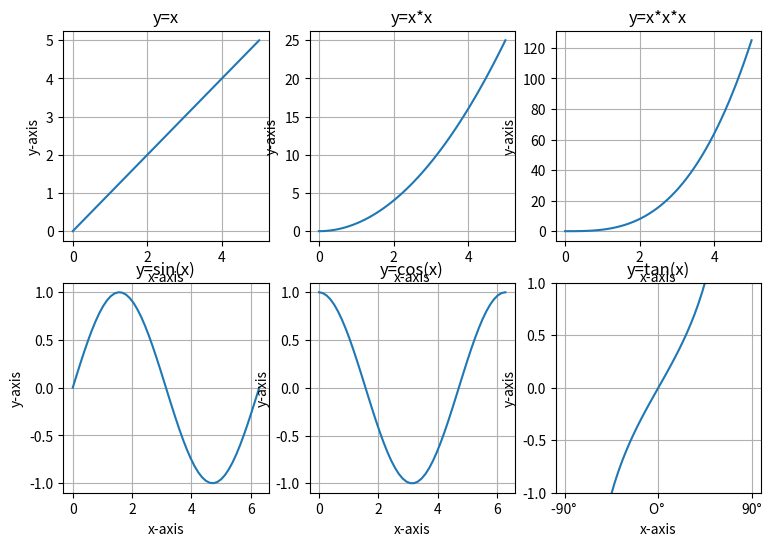

Generate this figure with matplotlib:
# -*- coding: utf-8 -*-
# author:Gary
import numpy as np
import matplotlib.pyplot as plt


def E7_15():
    # ********可视化基本使用:综合练习*******#
    x_upper = np.linspace(0, 5)
    x_lower = np.linspace(0, 2 * np.pi)
    x_tan = np.linspace(-np.pi / 2, np.pi / 2)
    positions_upper = [i for i in range(5)]
    positions_lower = [0, np.pi / 2, np.pi, np.pi * 3 / 2, np.pi * 2]
    positions_tan = [-np.pi / 2, 0, np.pi / 2]
    labels_upper = [i for i in range(5)]
    labels_lower = ["O°", "90°", "180°", "270°", "360°"]
    labels_tan = ["-90° ", "O° ", "90°"]
    # 生成Figure对象
    fig = plt.figure(figsize=(9, 6))
    # 请生成2x3布局、分别使用不同数学函数的图形

    # (1)完成2x3的布局，上面一行从左至右是y=x、y=x*x、y=x*x*x，下面一行是y=sin(x)、y=cos(x)、y=tan(x)等，共计六个子图的图形;

    # (2)各个子图里给出适当的标题和网格线;

    # (3)准备完毕的诸变量中，带有_upper后缀的变量用于第一行的相关子图，带有_lower后缀的变量用于第二行的相关子图;但其中y=tan(x)的范围与其它子图不相同，使用_tan后缀的变量中的数据。

    y_x = fig.add_subplot(2, 3, 1)
    y_x.grid(True)
    # 设置子图标题
    y_x.set_title("y=x")
    # 设置x，y轴的标题
    y_x.set_xlabel("x-axis")
    y_x.set_ylabel("y-axis")
    y_x.plot(x_upper, x_upper)

    y_xx = fig.add_subplot(2, 3, 2)
    y_xx.grid(True)
    # 设置子图标题
    y_xx.set_title("y=x*x")
    # 设置x，y轴的标题
    y_xx.set_xlabel("x-axis")
    y_xx.set_ylabel("y-axis")
    y_xx.plot(x_upper, x_upper * x_upper)

    y_xxx = fig.add_subplot(2, 3, 3)
    y_xxx.grid(True)
    # 设置子图标题
    y_xxx.set_title("y=x*x*x")
    # 设置x，y轴的标题
    y_xxx.set_xlabel("x-axis")
    y_xxx.set_ylabel("y-axis")
    y_xxx.plot(x_upper, x_upper * x_upper * x_upper)

    y_sin = fig.add_subplot(2, 3, 4)
    y_sin.grid(True)
    # 设置子图标题
    y_sin.set_title("y=sin(x)")
    # 设置x，y轴的标题
    y_sin.set_xlabel("x-axis")
    y_sin.set_ylabel("y-axis")
    y_sinx = np.sin(x_lower)
    y_sin.plot(x_lower, y_sinx)

    y_cos = fig.add_subplot(2, 3, 5)
    y_cos.grid(True)
    # 设置子图标题
    y_cos.set_title("y=cos(x)")
    # 设置x，y轴的标题
    y_cos.set_xlabel("x-axis")
    y_cos.set_ylabel("y-axis")
    y_cosx = np.cos(x_lower)
    y_cos.plot(x_lower, y_cosx)

    y_tan = fig.add_subplot(2, 3, 6)
    y_tan.grid(True)
    # 设置子图标题
    y_tan.set_title("y=tan(x)")
    # 设置x，y轴的标题
    y_tan.set_xlabel("x-axis")
    y_tan.set_ylabel("y-axis")
    y_tan.set_xticks(positions_tan)
    y_tan.set_xticklabels(labels_tan)
    y_tan.set_ylim([-1, 1])
    y_tanx = np.tan(x_tan)
    y_tan.plot(x_tan, y_tanx)
    plt.show()


E7_15()
